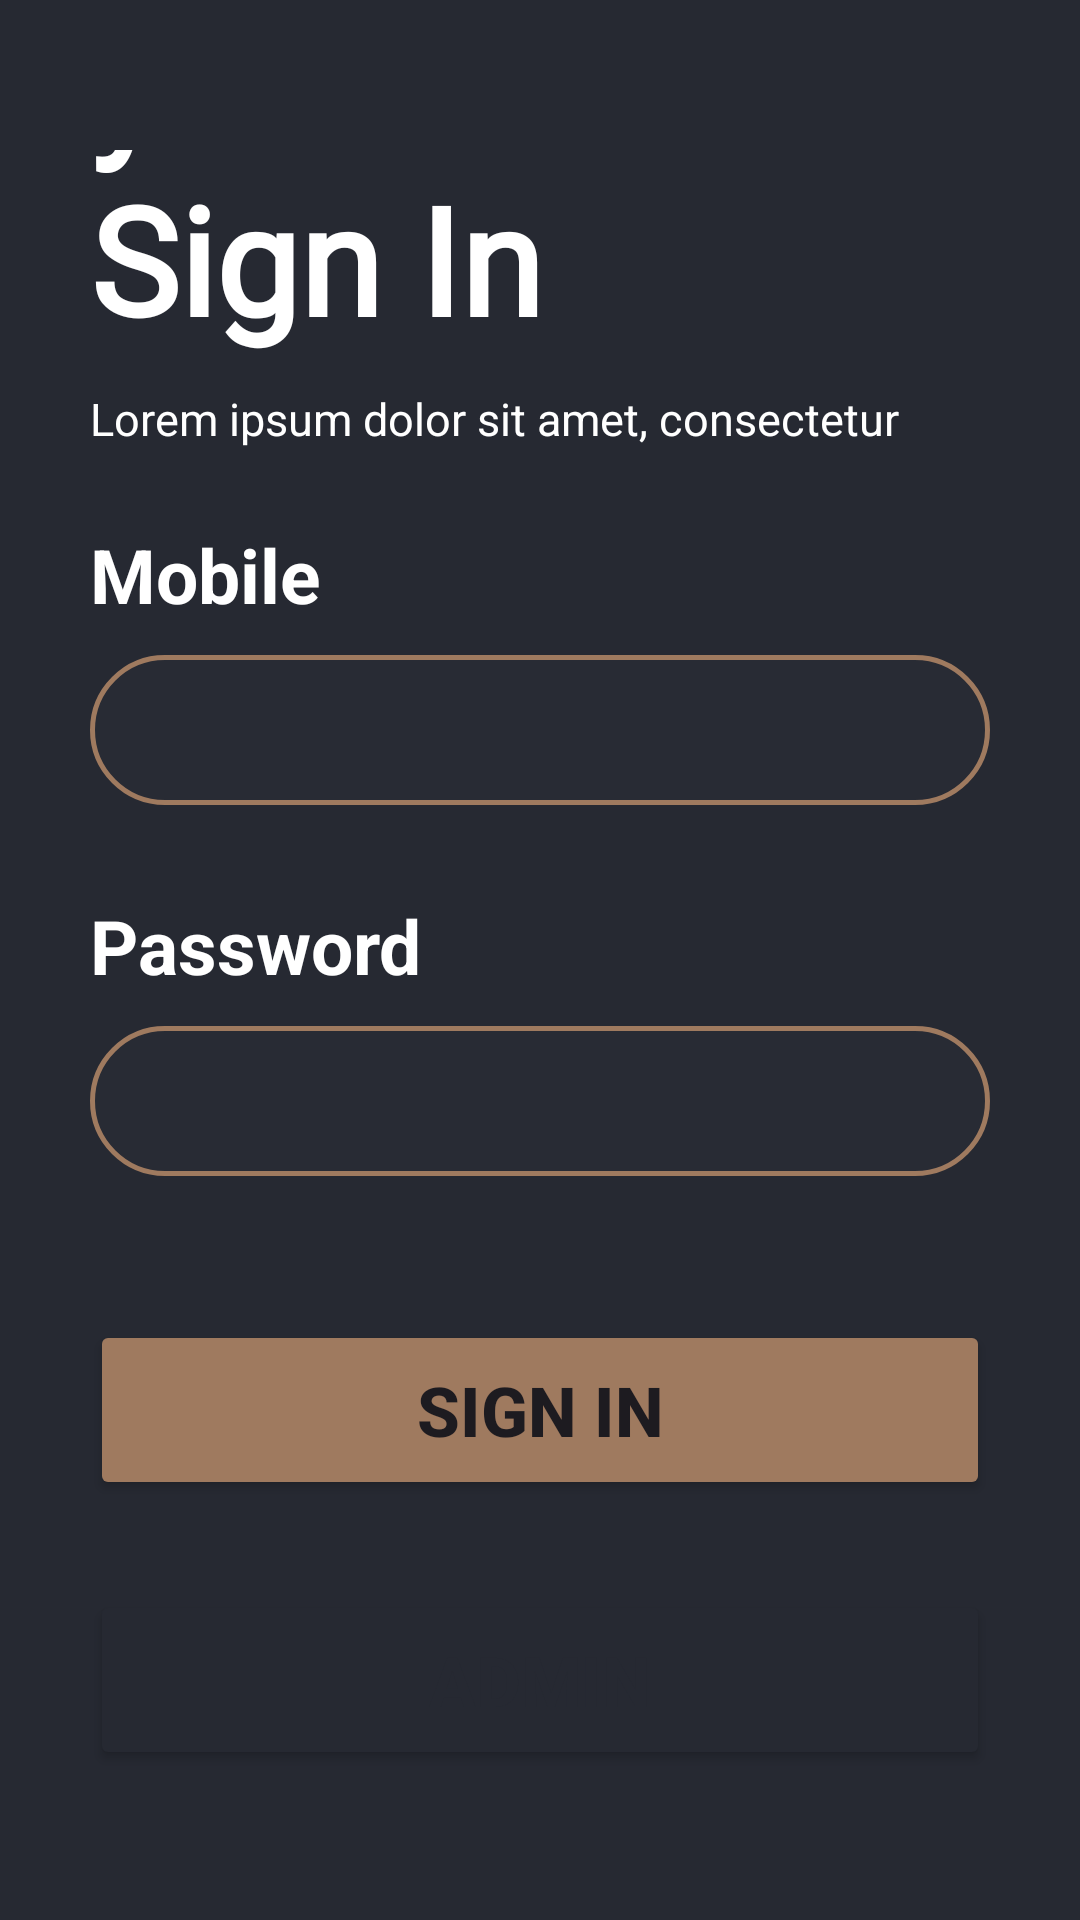

Android layout source for this screen:
<!-- AndroidManifest.xml: application theme Theme.MomoFoods -->
<!-- res/layout/activity_sign_in.xml -->
<?xml version="1.0" encoding="utf-8"?>
<androidx.constraintlayout.widget.ConstraintLayout xmlns:android="http://schemas.android.com/apk/res/android"
    xmlns:app="http://schemas.android.com/apk/res-auto"
    xmlns:tools="http://schemas.android.com/tools"
    android:id="@+id/main"
    android:layout_width="match_parent"
    android:layout_height="match_parent"
    android:background="@color/secondary_color"
    tools:context=".SignInActivity">

    <LinearLayout
        android:layout_width="0dp"
        android:layout_height="0dp"
        android:layout_marginStart="30dp"
        android:layout_marginTop="50dp"
        android:layout_marginEnd="30dp"
        android:layout_marginBottom="50dp"
        android:gravity="bottom"
        android:orientation="vertical"
        app:layout_constraintBottom_toBottomOf="parent"
        app:layout_constraintEnd_toEndOf="parent"
        app:layout_constraintStart_toStartOf="parent"
        app:layout_constraintTop_toTopOf="parent">

        <TextView
            android:id="@+id/textView4"
            android:layout_width="match_parent"
            android:layout_height="wrap_content"
            android:fontFamily="@font/aclonica"
            android:text="@string/signin_text1"
            android:textAlignment="textStart"
            android:textColor="@color/white"
            android:textSize="20sp"
            android:textStyle="bold" />

        <TextView
            android:id="@+id/textView6"
            android:layout_width="match_parent"
            android:layout_height="wrap_content"
            android:fontFamily="@font/aclonica"
            android:text="@string/signin_text2"
            android:textAlignment="textStart"
            android:textColor="@color/white"
            android:textSize="50sp"
            android:textStyle="bold" />

        <Space
            android:layout_width="match_parent"
            android:layout_height="10dp" />

        <TextView
            android:id="@+id/textView8"
            android:layout_width="match_parent"
            android:layout_height="wrap_content"
            android:text="@string/signin_text3"
            android:textAlignment="textStart"
            android:textColor="@color/white"
            android:textSize="15sp" />

        <Space
            android:layout_width="match_parent"
            android:layout_height="25dp" />

        <TextView
            android:id="@+id/textView7"
            android:layout_width="match_parent"
            android:layout_height="wrap_content"
            android:text="@string/signin_text4"
            android:textAlignment="textStart"
            android:textColor="@color/white"
            android:textSize="25sp"
            android:textStyle="bold" />

        <Space
            android:layout_width="match_parent"
            android:layout_height="10dp" />

        <EditText
            android:id="@+id/editTextText"
            android:layout_width="match_parent"
            android:layout_height="50dp"
            android:background="@drawable/borderradius"
            android:ems="10"
            android:inputType="phone"
            android:maxLength="10"
            android:paddingStart="10dp"
            android:paddingEnd="10dp"
            android:textColor="@color/momo_brown"
            android:textStyle="bold" />

        <Space
            android:layout_width="match_parent"
            android:layout_height="30dp" />

        <TextView
            android:id="@+id/textView9"
            android:layout_width="match_parent"
            android:layout_height="wrap_content"
            android:text="@string/signin_text5"
            android:textAlignment="textStart"
            android:textColor="@color/white"
            android:textSize="25sp"
            android:textStyle="bold" />

        <Space
            android:layout_width="match_parent"
            android:layout_height="10dp" />

        <EditText
            android:id="@+id/editTextText2"
            android:layout_width="match_parent"
            android:layout_height="50dp"
            android:background="@drawable/borderradius"
            android:ems="10"
            android:inputType="text|textPassword"
            android:paddingStart="10dp"
            android:paddingEnd="10dp"
            android:textColor="@color/momo_brown"
            android:textStyle="bold" />

        <Space
            android:layout_width="match_parent"
            android:layout_height="48dp" />

        <Button
            android:id="@+id/button2"
            android:layout_width="match_parent"
            android:layout_height="60dp"
            android:backgroundTint="@color/momo_brown"
            android:text="@string/signin_text6"
            android:textAlignment="center"
            android:textSize="23sp"
            android:textStyle="bold" />

        <Space
            android:layout_width="match_parent"
            android:layout_height="15dp" />

        <TextView
            android:id="@+id/textView10"
            android:layout_width="match_parent"
            android:layout_height="wrap_content"
            android:text="@string/signin_text7"
            android:textAlignment="center"
            android:textColor="@color/white"
            android:textSize="17sp"
            android:textStyle="bold" />

        <Space
            android:layout_width="match_parent"
            android:layout_height="15dp" />

        <Button
            android:id="@+id/button11"
            android:layout_width="match_parent"
            android:layout_height="60dp"
            android:backgroundTint="@color/secondary_color"
            android:text="@string/signin_text9"
            android:textAlignment="center"
            android:textColor="@color/secondary_color"
            android:textSize="23sp"
            android:textStyle="bold" />

    </LinearLayout>
</androidx.constraintlayout.widget.ConstraintLayout>
<!-- resources referenced by this layout -->
<resources>
  <color name="momo_brown">#9F7A5F</color>
  <color name="secondary_color">#262932</color>
  <color name="white">#FFFFFFFF</color>
  <!-- drawable borderradius (drawable) -->
  <?xml version="1.0" encoding="utf-8"?>
  <shape
      xmlns:android="http://schemas.android.com/apk/res/android"
      android:shape="rectangle">
  
      <corners android:radius="50dp" />
  
      
      <stroke android:width="1.5dp" android:color="#9F7A5F" />
  
      
      <solid android:color="#282B34" />
  
  </shape>
  <string name="signin_text1">Welcome Back</string>
  <string name="signin_text2">We Missed you. let\'s Sign In</string>
  <string name="signin_text3">Lorem ipsum dolor sit amet, consectetur</string>
  <string name="signin_text4">Mobile</string>
  <string name="signin_text5">Password</string>
  <string name="signin_text6">Sign In</string>
  <string name="signin_text7">Register</string>
  <string name="signin_text9">Admin</string>
  <style name="Theme.MomoFoods" parent="Base.Theme.MomoFoods" />
  <style name="Base.Theme.MomoFoods" parent="Theme.Material3.DayNight.NoActionBar">
          
          
      </style>
</resources>
